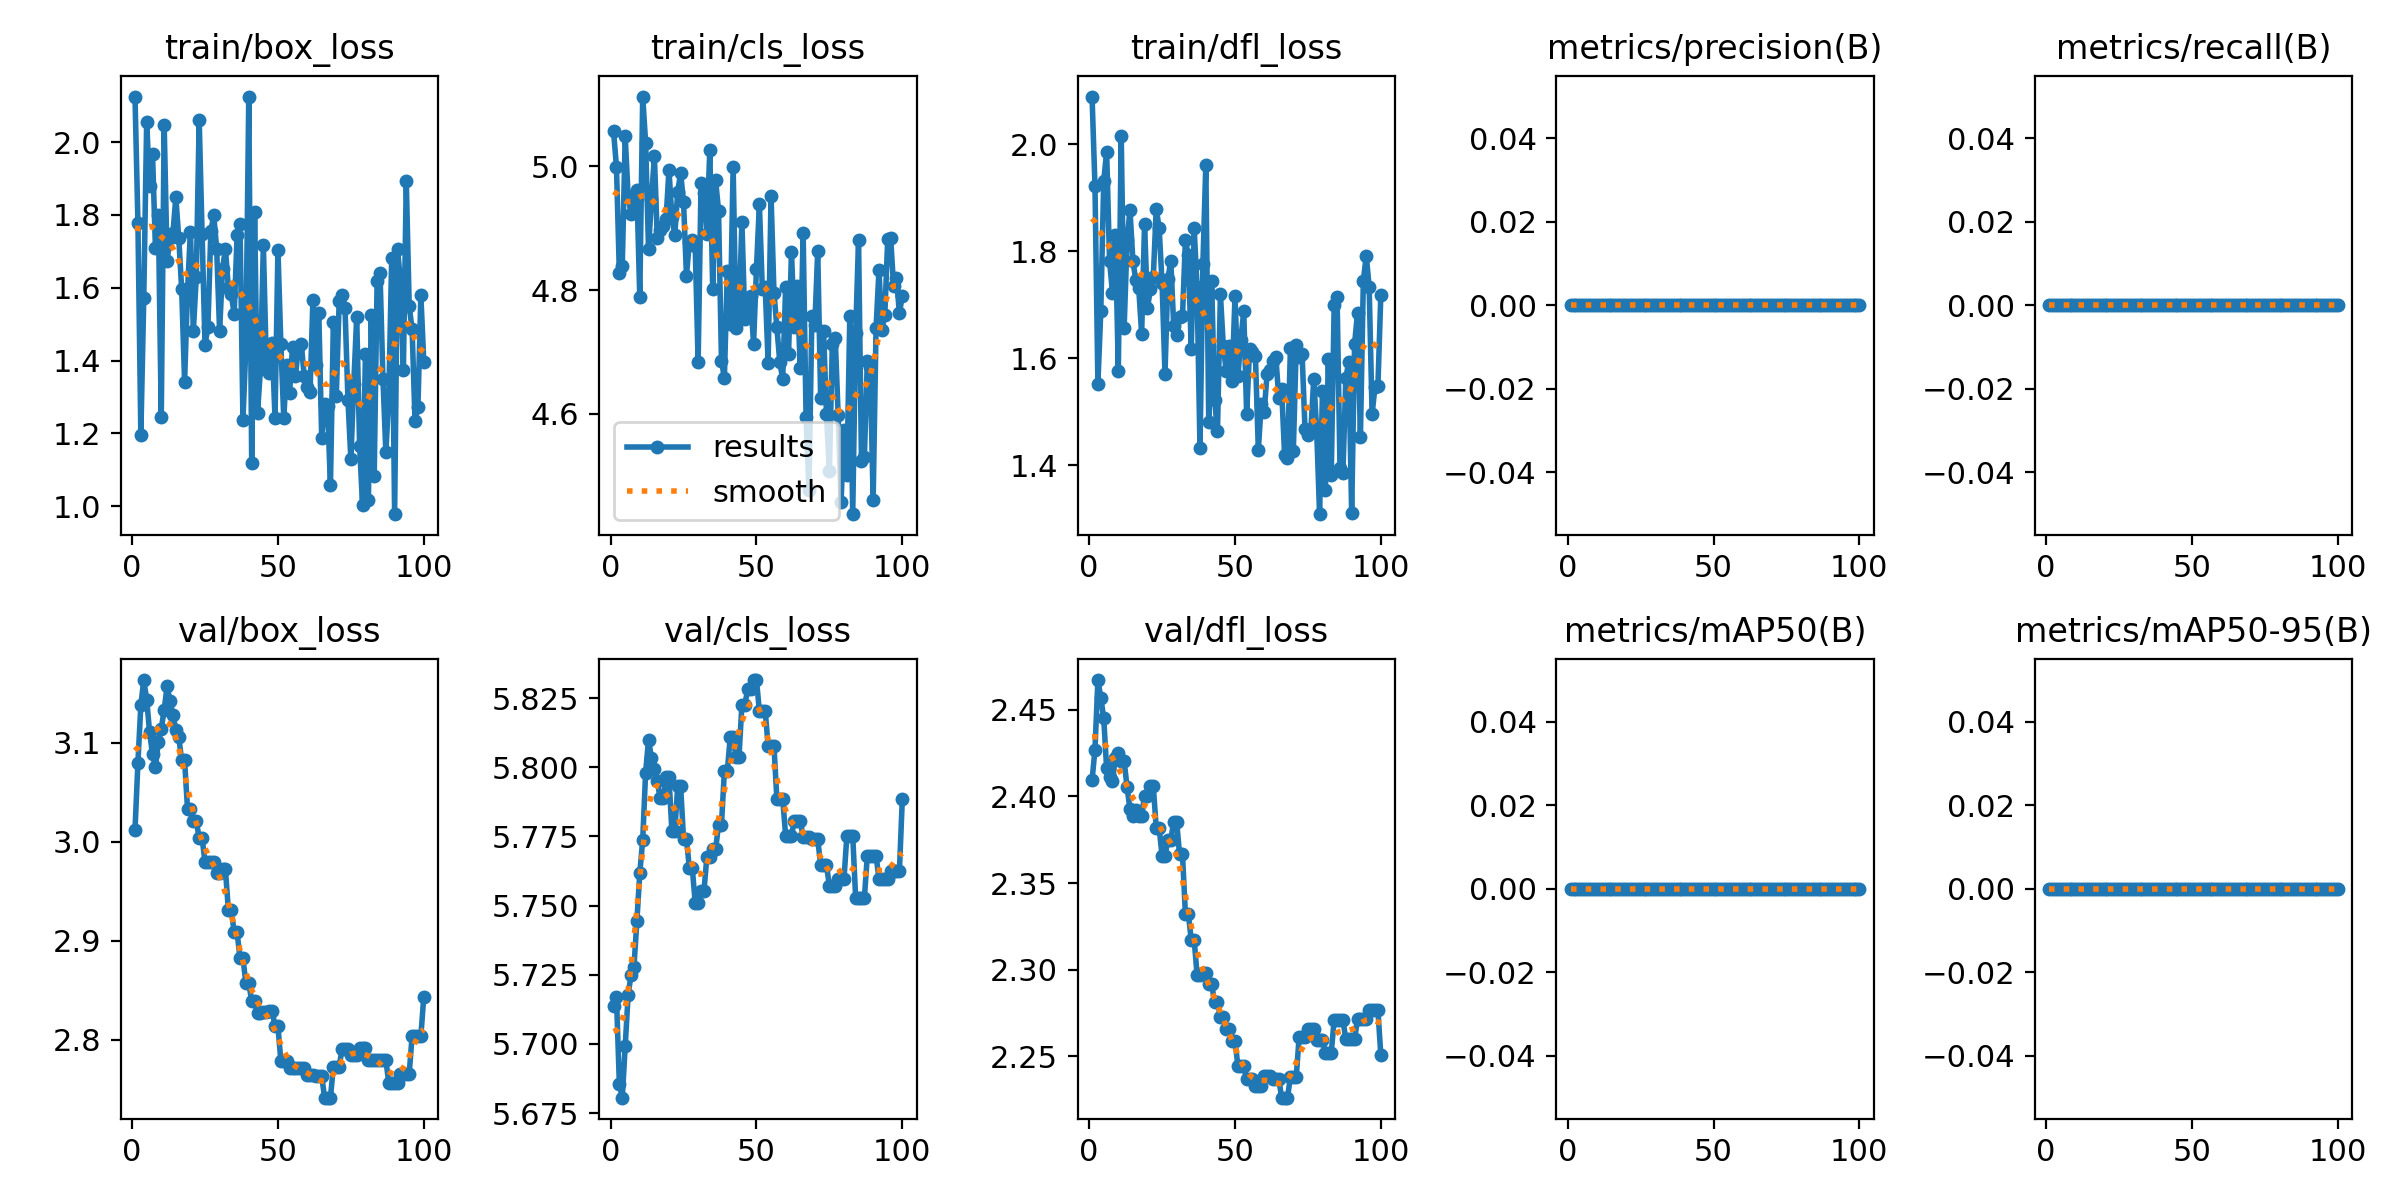

The file beside this chart, header and first rows:
epoch, train/box_loss, train/cls_loss, train/dfl_loss, metrics/precision(B), metrics/recall(B), metrics/mAP50(B), metrics/mAP50-95(B), val/box_loss, val/cls_loss, val/dfl_loss, lr/pg0, lr/pg1, lr/pg2
1, 2.125, 5.056, 2.089, 0, 0, 0, 0, 3.012, 5.714, 2.409, 0, 0, 0
2, 1.778, 4.999, 1.922, 0, 0, 0, 0, 3.08, 5.717, 2.427, 1.1782e-06, 1.1782e-06, 1.1782e-06
3, 1.197, 4.827, 1.553, 0, 0, 0, 0, 3.138, 5.686, 2.467, 2.3329e-06, 2.3329e-06, 2.3329e-06
4, 1.571, 4.84, 1.689, 0, 0, 0, 0, 3.164, 5.681, 2.457, 3.464e-06, 3.464e-06, 3.464e-06
5, 2.056, 5.048, 1.931, 0, 0, 0, 0, 3.144, 5.699, 2.445, 4.5715e-06, 4.5715e-06, 4.5715e-06
6, 1.881, 4.952, 1.986, 0, 0, 0, 0, 3.111, 5.718, 2.416, 5.6555e-06, 5.6555e-06, 5.6555e-06
7, 1.969, 4.924, 1.782, 0, 0, 0, 0, 3.088, 5.725, 2.411, 6.7159e-06, 6.7159e-06, 6.7159e-06
8, 1.709, 4.939, 1.723, 0, 0, 0, 0, 3.075, 5.728, 2.409, 7.7527e-06, 7.7527e-06, 7.7527e-06
9, 1.799, 4.962, 1.831, 0, 0, 0, 0, 3.101, 5.744, 2.422, 8.766e-06, 8.766e-06, 8.766e-06
10, 1.244, 4.788, 1.577, 0, 0, 0, 0, 3.114, 5.762, 2.425, 9.7557e-06, 9.7557e-06, 9.7557e-06
11, 2.047, 5.113, 2.016, 0, 0, 0, 0, 3.133, 5.774, 2.42, 1.0722e-05, 1.0722e-05, 1.0722e-05
12, 1.675, 5.038, 1.657, 0, 0, 0, 0, 3.157, 5.798, 2.42, 1.1664e-05, 1.1664e-05, 1.1664e-05
13, 1.736, 4.866, 1.82, 0, 0, 0, 0, 3.143, 5.81, 2.405, 1.2584e-05, 1.2584e-05, 1.2584e-05
14, 1.75, 4.946, 1.877, 0, 0, 0, 0, 3.128, 5.803, 2.393, 1.3479e-05, 1.3479e-05, 1.3479e-05
15, 1.848, 5.017, 1.782, 0, 0, 0, 0, 3.113, 5.799, 2.389, 1.4351e-05, 1.4351e-05, 1.4351e-05
16, 1.737, 4.885, 1.746, 0, 0, 0, 0, 3.106, 5.795, 2.392, 1.5199e-05, 1.5199e-05, 1.5199e-05
17, 1.596, 4.897, 1.731, 0, 0, 0, 0, 3.082, 5.789, 2.389, 1.6024e-05, 1.6024e-05, 1.6024e-05
18, 1.342, 4.903, 1.646, 0, 0, 0, 0, 3.082, 5.789, 2.389, 1.6825e-05, 1.6825e-05, 1.6825e-05
19, 1.592, 4.915, 1.851, 0, 0, 0, 0, 3.033, 5.796, 2.401, 1.7603e-05, 1.7603e-05, 1.7603e-05
20, 1.755, 4.994, 1.694, 0, 0, 0, 0, 3.033, 5.796, 2.401, 1.8357e-05, 1.8357e-05, 1.8357e-05
21, 1.481, 4.919, 1.729, 0, 0, 0, 0, 3.021, 5.777, 2.406, 1.9088e-05, 1.9088e-05, 1.9088e-05
22, 1.629, 4.889, 1.752, 0, 0, 0, 0, 3.021, 5.777, 2.406, 1.9795e-05, 1.9795e-05, 1.9795e-05
23, 2.062, 4.958, 1.88, 0, 0, 0, 0, 3.004, 5.793, 2.382, 2.0478e-05, 2.0478e-05, 2.0478e-05
24, 1.747, 4.989, 1.843, 0, 0, 0, 0, 3.004, 5.793, 2.382, 2.1138e-05, 2.1138e-05, 2.1138e-05
25, 1.443, 4.942, 1.741, 0, 0, 0, 0, 2.98, 5.774, 2.366, 2.1774e-05, 2.1774e-05, 2.1774e-05
26, 1.492, 4.824, 1.571, 0, 0, 0, 0, 2.98, 5.774, 2.366, 2.2387e-05, 2.2387e-05, 2.2387e-05
27, 1.756, 4.878, 1.749, 0, 0, 0, 0, 2.979, 5.763, 2.375, 2.2976e-05, 2.2976e-05, 2.2976e-05
28, 1.799, 4.881, 1.782, 0, 0, 0, 0, 2.979, 5.763, 2.375, 2.3542e-05, 2.3542e-05, 2.3542e-05
29, 1.706, 4.871, 1.66, 0, 0, 0, 0, 2.969, 5.751, 2.385, 2.4084e-05, 2.4084e-05, 2.4084e-05
30, 1.481, 4.683, 1.643, 0, 0, 0, 0, 2.969, 5.751, 2.385, 2.4602e-05, 2.4602e-05, 2.4602e-05
31, 1.652, 4.973, 1.678, 0, 0, 0, 0, 2.972, 5.755, 2.366, 2.5097e-05, 2.5097e-05, 2.5097e-05
32, 1.707, 4.957, 1.678, 0, 0, 0, 0, 2.972, 5.755, 2.366, 2.5568e-05, 2.5568e-05, 2.5568e-05
33, 1.601, 4.891, 1.82, 0, 0, 0, 0, 2.931, 5.768, 2.332, 2.6016e-05, 2.6016e-05, 2.6016e-05
34, 1.582, 5.026, 1.793, 0, 0, 0, 0, 2.931, 5.768, 2.332, 2.644e-05, 2.644e-05, 2.644e-05
35, 1.528, 4.802, 1.618, 0, 0, 0, 0, 2.908, 5.77, 2.317, 2.6841e-05, 2.6841e-05, 2.6841e-05
36, 1.744, 4.977, 1.844, 0, 0, 0, 0, 2.908, 5.77, 2.317, 2.7218e-05, 2.7218e-05, 2.7218e-05
37, 1.774, 4.928, 1.733, 0, 0, 0, 0, 2.882, 5.779, 2.297, 2.7572e-05, 2.7572e-05, 2.7572e-05
38, 1.236, 4.686, 1.432, 0, 0, 0, 0, 2.882, 5.779, 2.297, 2.7902e-05, 2.7902e-05, 2.7902e-05
39, 1.437, 4.658, 1.776, 0, 0, 0, 0, 2.857, 5.798, 2.298, 2.8208e-05, 2.8208e-05, 2.8208e-05
40, 2.124, 4.831, 1.962, 0, 0, 0, 0, 2.857, 5.798, 2.298, 2.8491e-05, 2.8491e-05, 2.8491e-05
41, 1.118, 4.745, 1.481, 0, 0, 0, 0, 2.839, 5.811, 2.292, 2.875e-05, 2.875e-05, 2.875e-05
42, 1.809, 5, 1.744, 0, 0, 0, 0, 2.839, 5.811, 2.292, 2.8986e-05, 2.8986e-05, 2.8986e-05
43, 1.257, 4.739, 1.522, 0, 0, 0, 0, 2.827, 5.804, 2.281, 2.9198e-05, 2.9198e-05, 2.9198e-05
44, 1.376, 4.752, 1.465, 0, 0, 0, 0, 2.827, 5.804, 2.281, 2.9387e-05, 2.9387e-05, 2.9387e-05
45, 1.718, 4.91, 1.72, 0, 0, 0, 0, 2.828, 5.822, 2.273, 2.9552e-05, 2.9552e-05, 2.9552e-05
46, 1.399, 4.754, 1.623, 0, 0, 0, 0, 2.828, 5.822, 2.273, 2.9693e-05, 2.9693e-05, 2.9693e-05
47, 1.367, 4.776, 1.576, 0, 0, 0, 0, 2.829, 5.828, 2.266, 2.9811e-05, 2.9811e-05, 2.9811e-05
48, 1.449, 4.791, 1.623, 0, 0, 0, 0, 2.829, 5.828, 2.266, 2.9906e-05, 2.9906e-05, 2.9906e-05
49, 1.242, 4.713, 1.557, 0, 0, 0, 0, 2.813, 5.832, 2.259, 2.9977e-05, 2.9977e-05, 2.9977e-05
50, 1.705, 4.835, 1.716, 0, 0, 0, 0, 2.813, 5.832, 2.259, 3.0024e-05, 3.0024e-05, 3.0024e-05
51, 1.446, 4.939, 1.567, 0, 0, 0, 0, 2.778, 5.82, 2.244, 3.0048e-05, 3.0048e-05, 3.0048e-05
52, 1.241, 4.802, 1.635, 0, 0, 0, 0, 2.778, 5.82, 2.244, 3.0048e-05, 3.0048e-05, 3.0048e-05
53, 1.389, 4.804, 1.688, 0, 0, 0, 0, 2.778, 5.82, 2.244, 3.0024e-05, 3.0024e-05, 3.0024e-05
54, 1.311, 4.682, 1.496, 0, 0, 0, 0, 2.771, 5.808, 2.237, 2.9977e-05, 2.9977e-05, 2.9977e-05
55, 1.438, 4.952, 1.617, 0, 0, 0, 0, 2.771, 5.808, 2.237, 2.9907e-05, 2.9907e-05, 2.9907e-05
56, 1.357, 4.796, 1.612, 0, 0, 0, 0, 2.771, 5.808, 2.237, 2.9812e-05, 2.9812e-05, 2.9812e-05
57, 1.437, 4.74, 1.605, 0, 0, 0, 0, 2.771, 5.788, 2.233, 2.9695e-05, 2.9695e-05, 2.9695e-05
58, 1.447, 4.683, 1.429, 0, 0, 0, 0, 2.771, 5.788, 2.233, 2.9554e-05, 2.9554e-05, 2.9554e-05
59, 1.357, 4.656, 1.515, 0, 0, 0, 0, 2.771, 5.788, 2.233, 2.9389e-05, 2.9389e-05, 2.9389e-05
60, 1.327, 4.805, 1.5, 0, 0, 0, 0, 2.764, 5.775, 2.239, 2.92e-05, 2.92e-05, 2.92e-05
... 40 more rows
